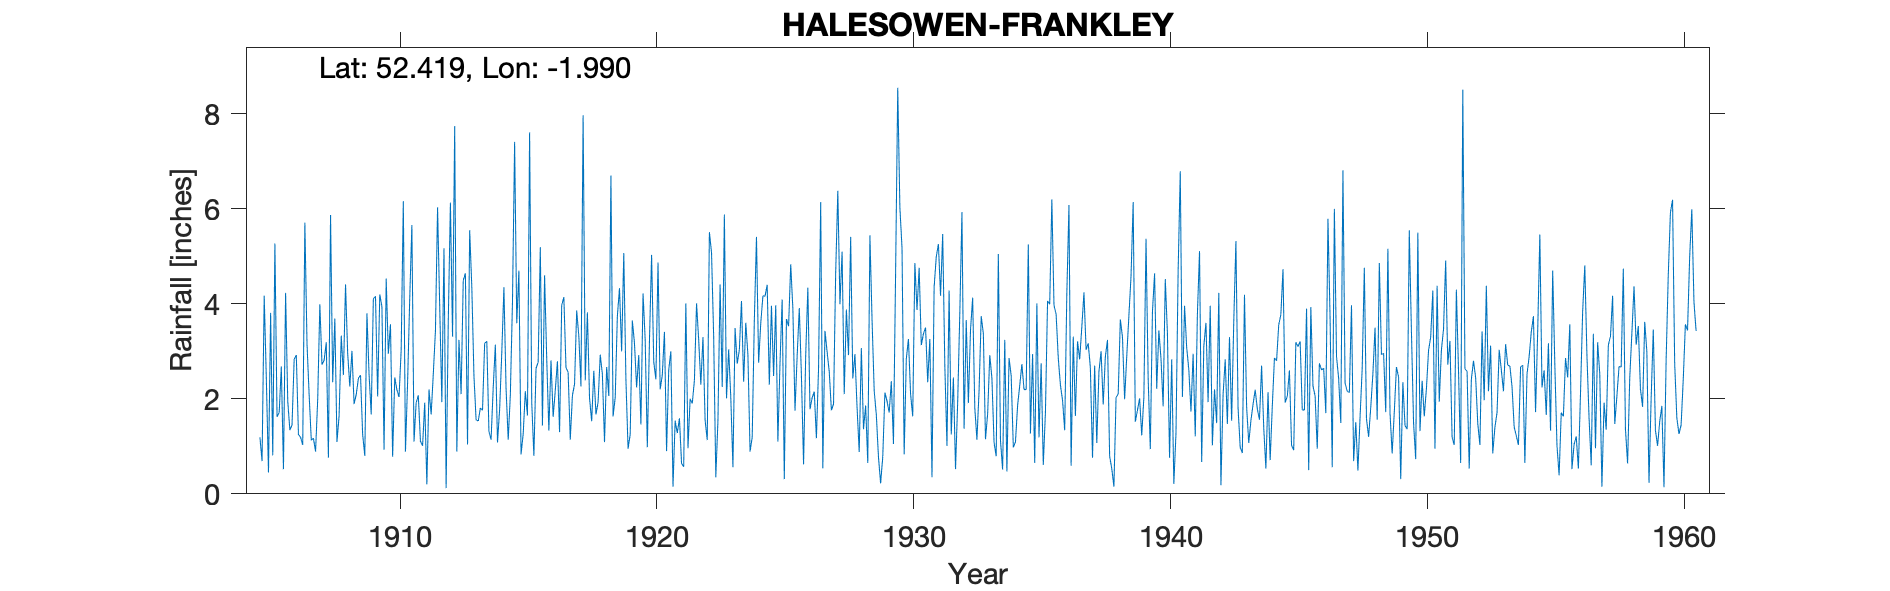

The file beside this chart, header and first rows:
HALESOWEN FRANKLEY, , , , , , , , , , , , , , , , , , , , , , , 
Grid ref, SP008801, Long, -1.99, Lat, 52.42, Elevation, 571, ft, , , , , , , , , , , , , , , 
Station no, 2438, , , , , , , , , , , , , , , , , , , , , , 
, 1900, 1901, 1902, 1903, 1904, 1905, 1906, 1907, 1908, 1909, 1910, 1911, 1912, 1913, 1914, 1915, 1916, 1917, 1918, 1919, 1920, 1921, 1922
January, , , , , , 1.19, 4.23, 1.13, 1.09, 1.25, 2.95, 1.1, 3.95, 4.64, 1.14, 3.59, 1.44, 2.56, 2.59, 4.33, 3.25, 3, 4.01
February, , , , , , 0.69, 1.95, 1.17, 1.65, 0.8, 3.57, 1.92, 1.93, 1.04, 2.24, 4.7, 4.6, 1.14, 1.67, 3, 0.98, 0.15, 3.24
March, , , , , , 4.17, 1.34, 0.89, 3.33, 3.8, 0.78, 2.07, 5.17, 5.55, 3.14, 0.83, 2.84, 2.07, 1.93, 5.07, 3.23, 1.54, 2.3
April, , , , , , 2.42, 1.45, 1.99, 2.5, 2.51, 2.45, 1.11, 0.12, 4.36, 1.08, 1.26, 1.33, 2.31, 2.93, 2.41, 5.03, 1.28, 3.3
May, , , , , , 0.45, 2.83, 3.99, 4.41, 1.67, 2.19, 1.01, 3.63, 2.48, 1.78, 2.16, 2.81, 3.86, 2.52, 0.95, 2.78, 1.59, 1.55
June, , , , , , 3.81, 2.92, 2.72, 2.96, 4.11, 2.04, 1.92, 6.13, 1.56, 2.97, 1.65, 1.62, 3.32, 1.09, 1.25, 2.41, 0.64, 1.13
July, , , , , , 0.81, 1.25, 2.81, 2.26, 4.16, 3.03, 0.2, 3.31, 1.53, 4.35, 7.61, 2.18, 2.26, 2.67, 3.65, 4.87, 0.57, 5.51
August, , , , , , 5.27, 1.19, 3.19, 3.01, 2.05, 6.16, 2.2, 7.74, 1.81, 2.22, 1.92, 2.79, 7.97, 2.06, 3.17, 2.2, 4.01, 5.08
September, , , , , , 1.62, 1.03, 0.76, 1.89, 4.2, 0.89, 1.67, 0.89, 1.76, 1.14, 0.8, 1.3, 2.39, 6.7, 2.24, 2.5, 0.96, 3.31
October, , , , , , 1.71, 5.71, 5.87, 2.09, 3.94, 2.35, 2.52, 3.24, 3.17, 2.08, 2.64, 3.97, 3.82, 1.63, 2.92, 3.41, 2, 0.35
November, , , , , , 2.68, 3.16, 2.35, 2.43, 0.93, 4.12, 3.42, 2.1, 3.21, 4.04, 2.77, 4.14, 2.02, 2.03, 1.46, 0.9, 1.9, 1.55
December, , , , , , 0.52, 2.08, 3.69, 2.5, 4.53, 5.66, 6.03, 4.5, 1.31, 7.41, 5.19, 2.66, 1.53, 3.74, 4.22, 2.61, 2.39, 4.41
Total, , , , , , 25.34, 29.14, 30.56, 30.12, 33.95, 36.19, 25.17, 42.71, 32.42, 33.59, 35.12, 31.68, 35.25, 31.56, 34.67, 34.17, 20.03, 35.74
1937 County boundary changed so now in W…, , , , , , , , , , , , , , , , , , , , , , , 
